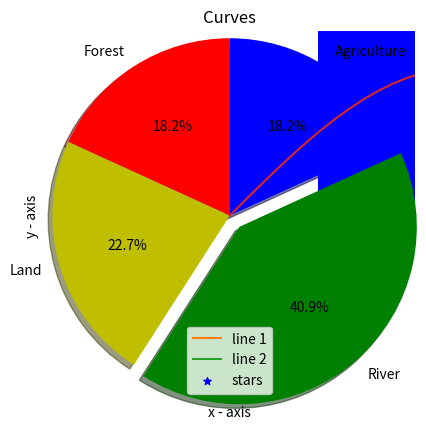

This chart was generated by the following Python code:
# py -, pip install matplotlib
import matplotlib.pyplot as plt
import numpy as np

# 1. One Line in one Plane
x = [1,2,3]
y = [2,4,1]

plt.plot(x, y)

plt.xlabel('Time')
plt.ylabel('Distance')

plt.title('Speed')
plt.show()

# 2. Two Line in one plane

x1 = [1,2,3]
y1 = [2,4,1]

plt.plot(x1, y1, label = "line 1")

x2 = [1,2,3]
y2 = [4,1,3]
plt.plot(x2, y2, label = "line 2")

plt.xlabel('x - Axis')
plt.ylabel('y - Axis')
plt.title('Two Lines in One Plane.')

plt.legend()
plt.show()

# 3. Bar chart

left = [1, 2, 3, 4, 5]

height = [10, 24, 36, 40, 5]

tick_label = ['one', 'two', 'three', 'four', 'five']

plt.bar(left, height, tick_label = tick_label,
		width = 0.8, color = ['blue', 'green'])

plt.xlabel('x - axis')
plt.ylabel('y - axis')
plt.title('Bar Chart')

plt.show()

# 4. Histogram

ages = [2,5,70,40,30,45,50,45,43,40,44,
		60,7,13,57,18,90,77,32,21,20,40]

range = (0, 100)
bins = 10

plt.hist(ages, bins, range, color = 'blue',
		histtype = 'bar', rwidth = 0.8)

plt.xlabel('Age')
plt.ylabel('No. of people')
plt.title('Histogram')

plt.show()

# 5. Scatter Plot

x = [1,2,3,4,5,6,7,8,9,10]
y = [2,4,5,7,6,8,9,11,12,12]

plt.scatter(x, y, label= "stars", color= "blue",
			marker= "*", s=30)

plt.xlabel('x - axis')
plt.ylabel('y - axis')
plt.title('Scatter Plot')
plt.legend()
plt.show()

# 6. Pie chart

activities = ['Forest', 'Land', 'River', 'Agriculture']

slices = [4, 5, 9, 4]

colors = ['r', 'y', 'g', 'b']

plt.pie(slices, labels = activities, colors=colors,
		startangle=90, shadow = True, explode = (0, 0, 0.1, 0),
		radius = 1.2, autopct = '%1.1f%%')

plt.title('Pie Chart')
plt.show()

# 7. Curves

x = np.arange(0, 2*(np.pi), 0.1)
y = np.sin(x)

plt.plot(x, y)
plt.title('Curves')

plt.show()
